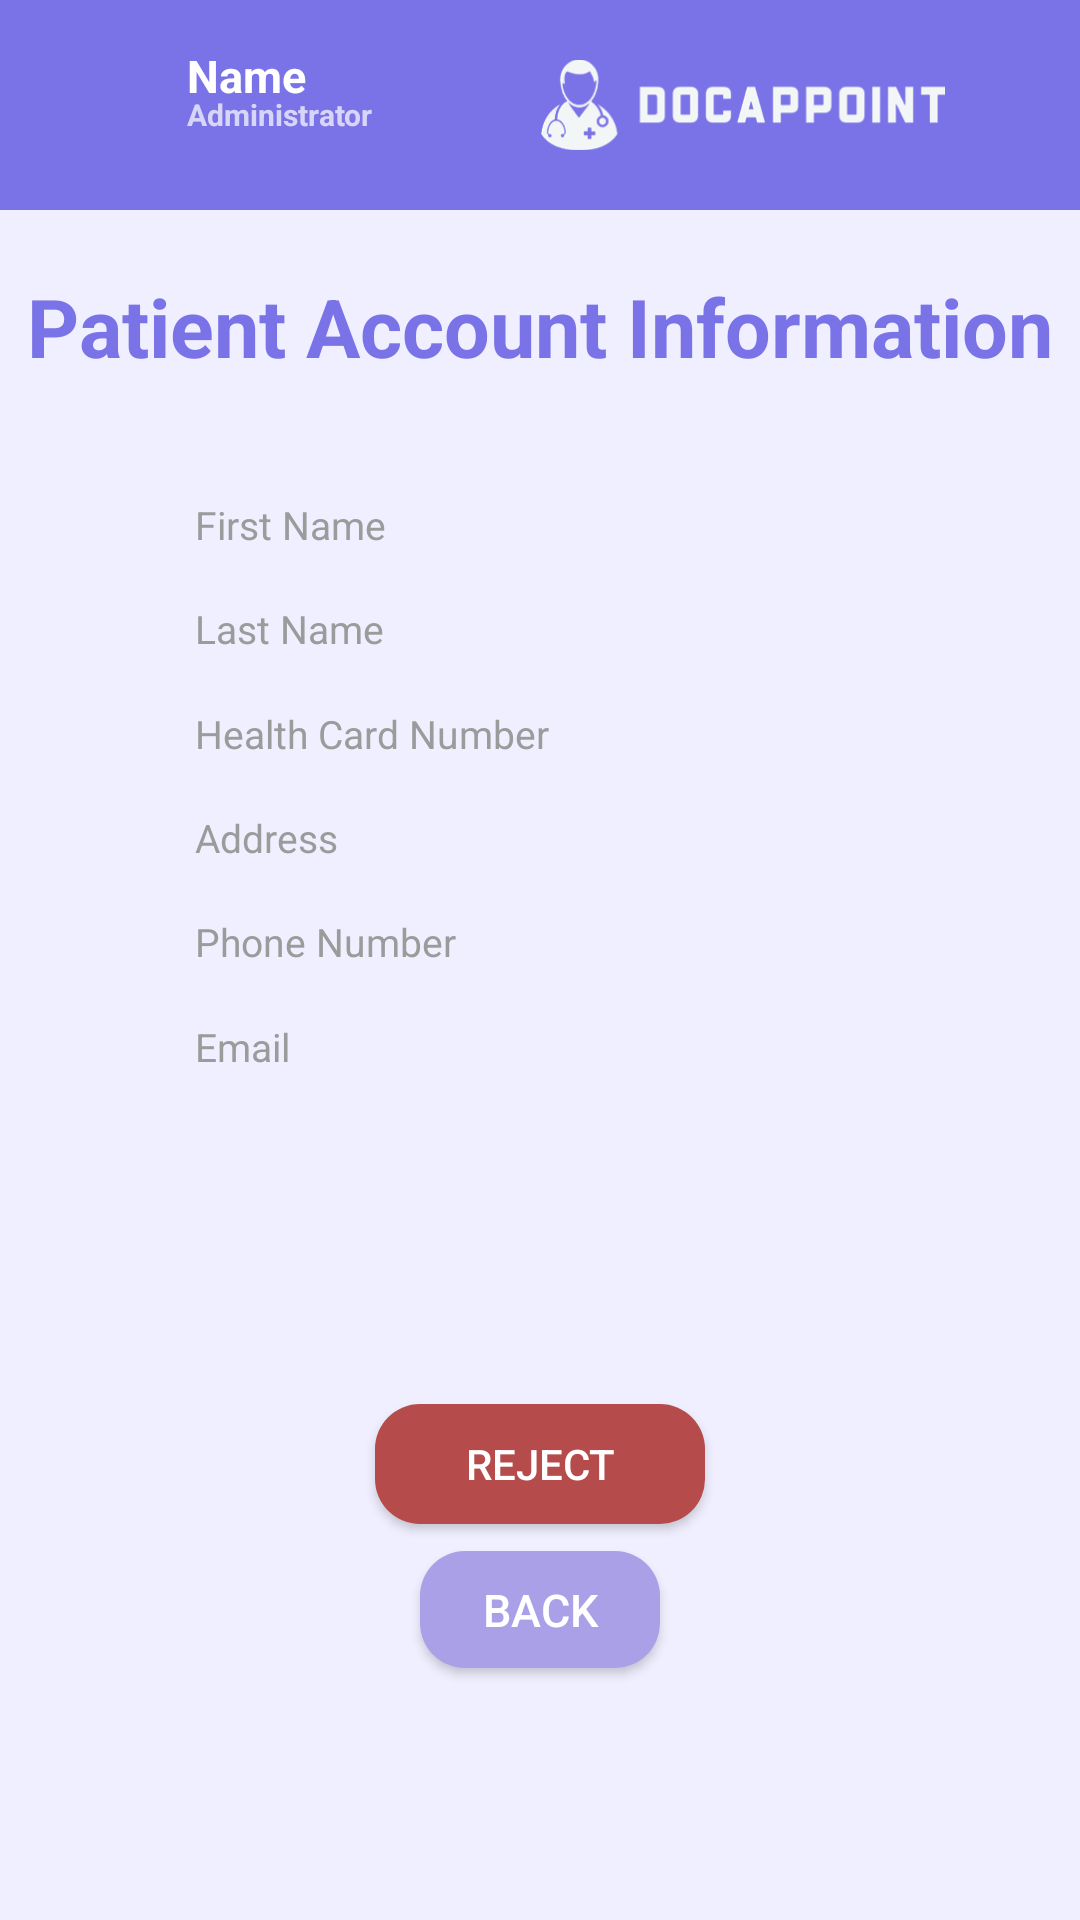

Write the Android layout XML for this screen, with the resource values it uses.
<!-- AndroidManifest.xml: application theme Theme.DocAppoint -->
<!-- res/layout/activity_patient_info_rejectbtnonly.xml -->
<?xml version="1.0" encoding="utf-8"?>
<androidx.constraintlayout.widget.ConstraintLayout xmlns:android="http://schemas.android.com/apk/res/android"
    xmlns:app="http://schemas.android.com/apk/res-auto"
    xmlns:tools="http://schemas.android.com/tools"
    android:layout_width="match_parent"
    android:layout_height="match_parent"
    tools:context=".Administrator.AdminNavigation"
    android:background="#F0EFFF"
    >

    <TextView
        android:id="@+id/header"
        android:layout_width="match_parent"
        android:layout_height="70dp"
        android:layout_marginStart="0dp"
        android:layout_marginTop="0dp"
        android:background="@drawable/header"
        app:layout_constraintStart_toStartOf="parent"
        app:layout_constraintTop_toTopOf="parent"
        app:layout_constraintEnd_toEndOf="parent"
        app:layout_constraintHorizontal_bias="0.0" />

    <TextView
        android:id="@+id/patientName"
        android:layout_width="wrap_content"
        android:layout_height="wrap_content"
        android:text="Name"
        android:textColor="@color/white"
        android:textSize="15dp"
        android:textStyle="bold"
        app:layout_constraintBottom_toBottomOf="parent"
        app:layout_constraintEnd_toEndOf="parent"
        app:layout_constraintHorizontal_bias="0.195"
        app:layout_constraintStart_toStartOf="parent"
        app:layout_constraintTop_toTopOf="parent"
        app:layout_constraintVertical_bias="0.024"
        tools:ignore="MissingConstraints" />

    <TextView
        android:id="@+id/admninstratorTitle"
        android:layout_width="wrap_content"
        android:layout_height="wrap_content"
        android:text="Administrator"
        android:textSize="10dp"
        android:textStyle="bold"
        app:layout_constraintBottom_toBottomOf="parent"
        app:layout_constraintEnd_toEndOf="parent"
        app:layout_constraintHorizontal_bias="0.209"
        app:layout_constraintStart_toStartOf="parent"
        app:layout_constraintTop_toTopOf="parent"
        app:layout_constraintVertical_bias="0.05" />

    <ImageView
        android:id="@+id/patientProfilePic"
        android:layout_width="42dp"
        android:layout_height="40dp"
        android:background="@drawable/profilepicture"
        app:layout_constraintBottom_toBottomOf="parent"
        app:layout_constraintEnd_toEndOf="parent"
        app:layout_constraintHorizontal_bias="0.05"
        app:layout_constraintStart_toStartOf="parent"
        app:layout_constraintTop_toTopOf="parent"
        app:layout_constraintVertical_bias="0.021"
        app:srcCompat="@drawable/account"
        />

    <ImageView
        android:id="@+id/docAppointLogo"
        android:layout_width="135dp"
        android:layout_height="70dp"
        android:src="@drawable/whitelogo"
        app:layout_constraintBottom_toBottomOf="parent"
        app:layout_constraintEnd_toEndOf="parent"
        app:layout_constraintHorizontal_bias="0.8"
        app:layout_constraintStart_toStartOf="parent"
        app:layout_constraintTop_toTopOf="parent"
        app:layout_constraintVertical_bias="0"
        />

    <TextView
        android:id="@+id/patientAccountInformation"
        android:layout_width="wrap_content"
        android:layout_height="wrap_content"
        android:text="Patient Account Information"
        android:textColor="@color/main"
        android:textSize="27dp"
        android:textStyle="bold"
        app:layout_constraintBottom_toBottomOf="parent"
        app:layout_constraintEnd_toEndOf="parent"
        app:layout_constraintHorizontal_bias="0.5"
        app:layout_constraintStart_toStartOf="parent"
        app:layout_constraintTop_toTopOf="parent"
        app:layout_constraintVertical_bias="0.15" />

    <TextView
        android:id="@+id/backdrop"
        android:layout_width="328dp"
        android:layout_height="320dp"
        android:background="@drawable/backdrop"
        app:layout_constraintBottom_toBottomOf="parent"
        app:layout_constraintEnd_toEndOf="parent"
        app:layout_constraintHorizontal_bias="0.5"
        app:layout_constraintStart_toStartOf="parent"
        app:layout_constraintTop_toTopOf="parent"
        app:layout_constraintVertical_bias="0.35" />

    <EditText
        android:id="@+id/patientApprovalFirstNameTextDoc"
        style="@style/textField"
        android:autofillHints="name"
        android:hint="@string/firstName"
        android:inputType="text"
        app:layout_constraintBottom_toBottomOf="parent"
        app:layout_constraintEnd_toEndOf="parent"
        app:layout_constraintHorizontal_bias="0.5"
        app:layout_constraintStart_toStartOf="parent"
        app:layout_constraintTop_toTopOf="parent"
        app:layout_constraintVertical_bias="0.26" />

    <EditText
        android:id="@+id/patientApprovalLastNameTextDoc"
        style="@style/textField"
        android:autofillHints="name"
        android:hint="@string/lastName"
        android:inputType="text"
        android:textColor="@color/text_box_text"
        android:textColorHint="#9B9B9B"
        app:layout_constraintBottom_toBottomOf="parent"
        app:layout_constraintEnd_toEndOf="parent"
        app:layout_constraintHorizontal_bias="0.5"
        app:layout_constraintStart_toStartOf="parent"
        app:layout_constraintTop_toTopOf="parent"
        app:layout_constraintVertical_bias="0.3175"/>

    <EditText
        android:id="@+id/patientApprovalHealthCardNumberTextDoc"
        style="@style/textField"
        android:autofillHints="name"
        android:hint="@string/healthCardNumber"
        android:inputType="text"
        android:textColor="@color/text_box_text"
        android:textColorHint="#9B9B9B"
        app:layout_constraintBottom_toBottomOf="parent"
        app:layout_constraintEnd_toEndOf="parent"
        app:layout_constraintHorizontal_bias="0.5"
        app:layout_constraintStart_toStartOf="parent"
        app:layout_constraintTop_toTopOf="parent"
        app:layout_constraintVertical_bias="0.375"
        />

    <EditText
        android:id="@+id/patientApprovalAddressTextDoc"
        style="@style/textField"
        android:autofillHints="postalAddress"
        android:hint="@string/address"
        android:inputType="text"
        android:textColor="@color/text_box_text"
        android:textColorHint="#9B9B9B"
        app:layout_constraintBottom_toBottomOf="parent"
        app:layout_constraintEnd_toEndOf="parent"
        app:layout_constraintHorizontal_bias="0.5"
        app:layout_constraintStart_toStartOf="parent"
        app:layout_constraintTop_toTopOf="parent"
        app:layout_constraintVertical_bias="0.4325"
        />

    <EditText
        android:id="@+id/patientApprovalPhoneNumberTextDoc"
        style="@style/textField"
        android:autofillHints="phone"
        android:hint="@string/phoneNumber"
        android:inputType="phone"
        android:textColor="@color/text_box_text"
        android:textColorHint="#9B9B9B"
        app:layout_constraintBottom_toBottomOf="parent"
        app:layout_constraintEnd_toEndOf="parent"
        app:layout_constraintHorizontal_bias="0.5"
        app:layout_constraintStart_toStartOf="parent"
        app:layout_constraintTop_toTopOf="parent"
        app:layout_constraintVertical_bias="0.49"
        />

    <EditText
        android:id="@+id/patientApprovalEmailTextDoc"
        style="@style/textField"
        android:autofillHints="username|emailAddress"
        android:hint="@string/email"
        android:inputType="textEmailAddress"
        android:textColor="#9B9B9B"
        android:textColorHint="@color/text_box_text"
        app:layout_constraintBottom_toBottomOf="parent"
        app:layout_constraintEnd_toEndOf="parent"
        app:layout_constraintHorizontal_bias="0.5"
        app:layout_constraintStart_toStartOf="parent"
        app:layout_constraintTop_toTopOf="parent"
        app:layout_constraintVertical_bias="0.5475" />

    <Button
        android:id="@+id/patientApprovalDenyRequestButtonDoc"
        android:layout_width="110dp"
        android:layout_height="40dp"
        android:background="@drawable/redbutton"
        android:text="Reject"
        app:layout_constraintBottom_toBottomOf="parent"
        app:layout_constraintEnd_toEndOf="parent"
        app:layout_constraintHorizontal_bias="0.5"
        app:layout_constraintStart_toStartOf="parent"
        app:layout_constraintTop_toTopOf="parent"
        app:layout_constraintVertical_bias="0.78" />

    <Button
        android:id="@+id/patientApprovalBackButtonDoc"
        style="@style/backButton"
        android:layout_width="80dp"
        android:layout_height="39dp"
        app:layout_constraintBottom_toBottomOf="parent"
        app:layout_constraintEnd_toEndOf="parent"
        app:layout_constraintHorizontal_bias="0.5"
        app:layout_constraintStart_toStartOf="parent"
        app:layout_constraintTop_toTopOf="parent"
        app:layout_constraintVertical_bias="0.86" />

</androidx.constraintlayout.widget.ConstraintLayout>
<!-- resources referenced by this layout -->
<resources>
  <color name="main">#7A73E7</color>
  <color name="text_box_text">#9B9B9B</color>
  <color name="white">#FFFFFFFF</color>
  <!-- drawable account: png bitmap (drawable, 22170 bytes) -->
  <!-- drawable header (drawable) -->
  <?xml version="1.0" encoding="utf-8"?>
  <shape xmlns:android="http://schemas.android.com/apk/res/android">
      <corners android:radius="0dp" />
      <solid android:color="@color/main" />
  </shape>
  <!-- drawable redbutton (drawable) -->
  <?xml version="1.0" encoding="utf-8"?>
  <shape xmlns:android="http://schemas.android.com/apk/res/android">
      <corners android:radius="15dp" />
      <solid android:color="#B54B4B" />
  </shape>
  <!-- drawable whitelogo: png bitmap (drawable, 16779 bytes) -->
  <string name="address">Address</string>
  <string name="email">Email</string>
  <string name="firstName">First Name</string>
  <string name="healthCardNumber">Health Card Number</string>
  <string name="lastName">Last Name</string>
  <string name="phoneNumber">Phone Number</string>
  <style name="backButton">
          <item name="android:layout_width">wrap_content</item>
          <item name="android:layout_height">wrap_content</item>
          <item name="android:background">@drawable/rounded_back_button</item>
          <item name="android:text">back</item>
          <item name="android:textColor">@color/white</item>
          <item name="android:textSize">15sp</item>
  
      </style>
  <style name="textField">
          <item name="android:background">@drawable/rounded_text_box</item> 
          <item name="android:layout_width">250dp</item>
          <item name="android:layout_height">35dp</item>
          <item name="android:textSize">13sp</item>
          <item name="android:ems">10</item>
          <item name="android:textColor">@color/text_box_text</item>  
          <item name="android:paddingLeft">10dp</item> 
          <item name="android:paddingRight">10dp</item> 
          <item name="android:textColorHint">@color/text_box_text</item>
  
      </style>
  <style name="Theme.DocAppoint" parent="Theme.AppCompat.NoActionBar">
  
      </style>
  <!-- drawable rounded_back_button (drawable) -->
  <?xml version="1.0" encoding="utf-8"?>
  <shape xmlns:android="http://schemas.android.com/apk/res/android">
      <corners android:radius="15dp" />
      <solid android:color="@color/intermediate_purple" />
  </shape>
  <color name="intermediate_purple">#A9A0E7</color>
</resources>
